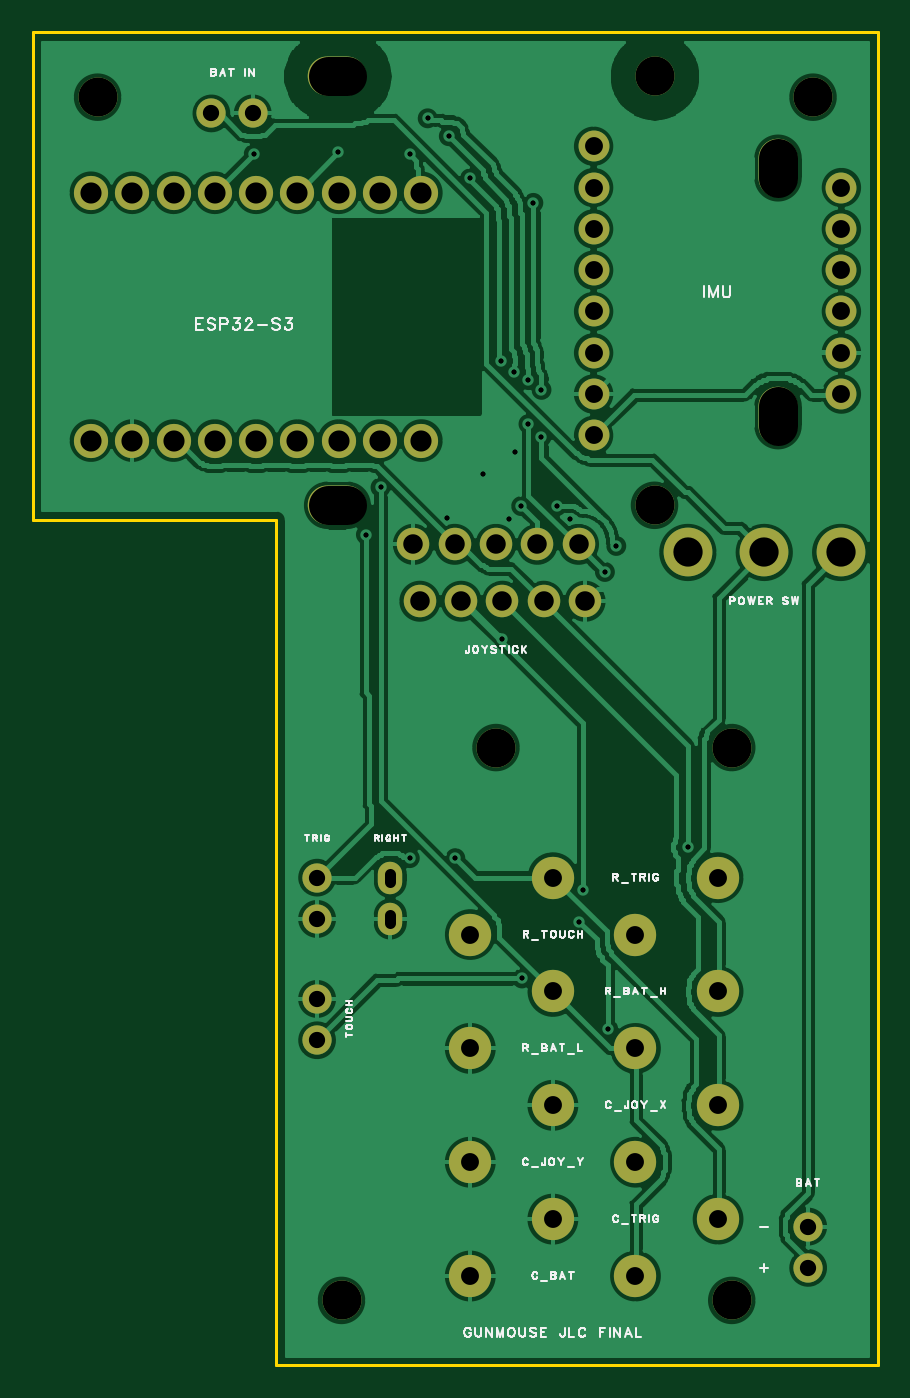
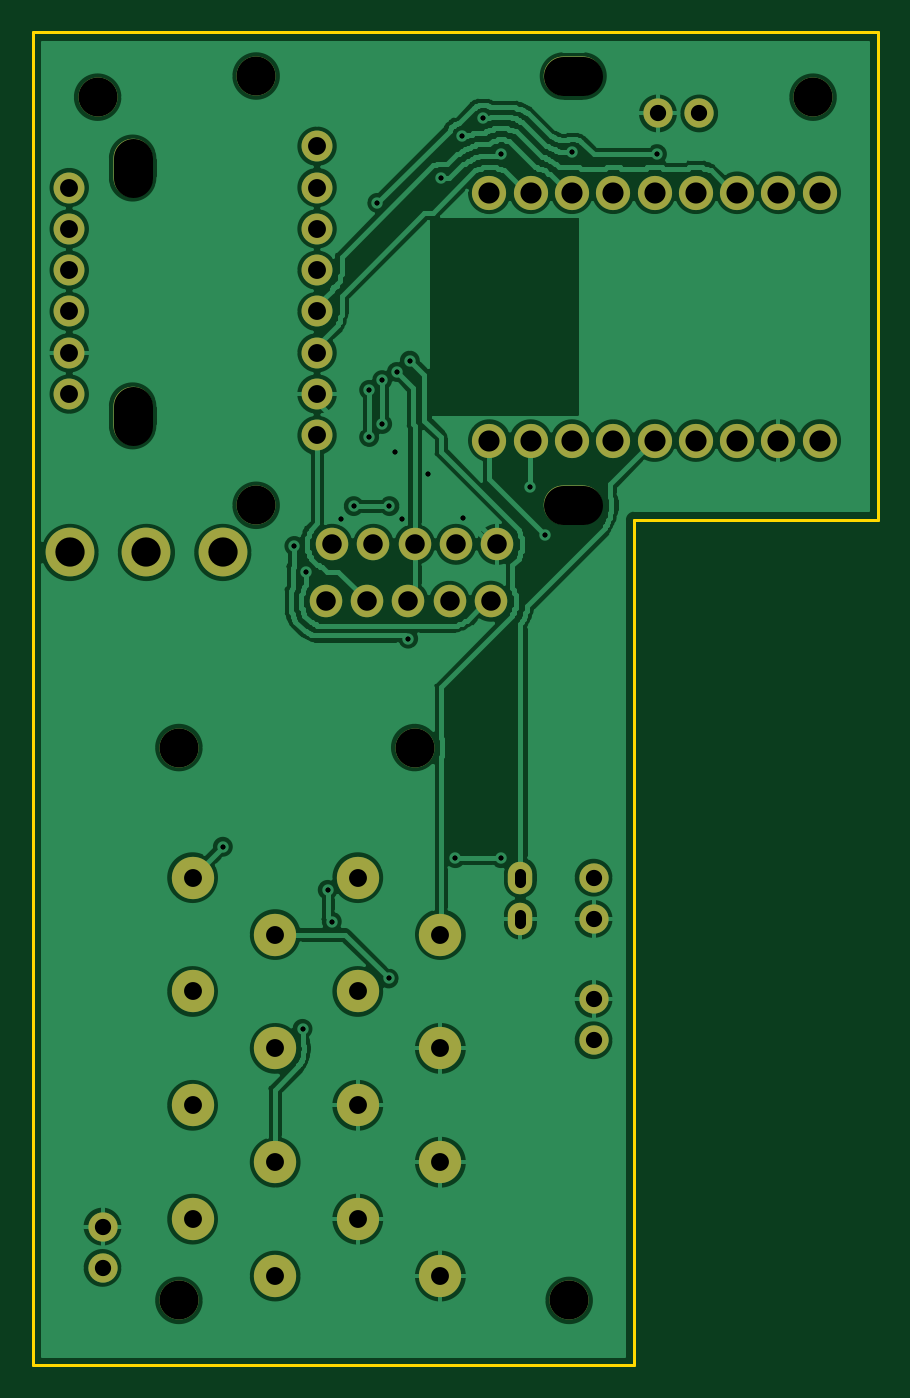
Circuit board: 10 layer files. Board 52.0 x 82.0 mm.
- drill: Drill_NPTH_Through.DRL (513 bytes)
- drill: Drill_PTH_Through.DRL (2374 bytes)
- drill: Drill_PTH_Through_Via.DRL (644 bytes)
- outline: Gerber_BoardOutlineLayer.GKO (821 bytes)
- bottom_copper: Gerber_BottomLayer.GBL (118405 bytes)
- bottom_silk: Gerber_BottomSilkscreenLayer.GBO (616 bytes)
- bottom_mask: Gerber_BottomSolderMaskLayer.GBS (3206 bytes)
- top_copper: Gerber_TopLayer.GTL (126503 bytes)
- top_silk: Gerber_TopSilkscreenLayer.GTO (32031 bytes)
- top_mask: Gerber_TopSolderMaskLayer.GTS (3203 bytes)

=== drill: Drill_NPTH_Through.DRL (513 bytes, source withheld) ===
=== drill: Drill_PTH_Through.DRL ===
;TYPE=PLATED
;Layer: PTH_Through
;EasyEDA Pro Client v4.1.66, 2026-10-18 23:29:37
;Gerber Generator version 0.3
M48
METRIC,LZ,0000.000000
;Hole size 1 = 0.299720 METRIC
T01C0.299720
;Hole size 2 = 0.300000 METRIC
T02C0.300000
;Hole size 3 = 0.700001 METRIC
T03C0.700001
;Hole size 4 = 1.000001 METRIC
T04C1.000001
;Hole size 5 = 1.100000 METRIC
T05C1.100000
;Hole size 6 = 1.200000 METRIC
T06C1.200000
;Hole size 7 = 1.300000 METRIC
T07C1.300000
;Hole size 8 = 1.799999 METRIC
T08C1.799999
%
G05
G90
T01
X45.3Y-55.1
X28.2Y-12.5
X31.9Y-14.0
X33.8Y-25.2
X34.6Y-25.9
X30.6Y-11.4
X26.4Y-33.0
X40.2Y-38.2
X35.5Y-29.1
X35.5Y-26.4
X29.3Y-10.3
X23.8Y-12.4
X31.0Y-55.8
X28.2Y-55.8
X25.5Y-35.9
X35.1Y-63.2
X32.7Y-32.2
X34.7Y-30.8
T02
X38.05Y-34.95
X34.3Y-34.95
X30.5Y-34.9
X33.9Y-42.3
X40.9Y-36.6
X37.25Y-34.15
X35.05Y-34.15
X36.3Y-29.9
X36.3Y-27.0
X35.8Y-15.5
X18.6Y-12.5
X38.85Y-57.75
X38.6Y-59.7
X40.4Y-66.3
T03
X27.0002Y-59.29014G85X27.0002Y-59.790139
X27.0002Y-56.75014G85X27.0002Y-57.250139
T04
X22.49932Y-67.00012
X22.49932Y-64.46012
X52.69992Y-81.0006
X52.69992Y-78.4606
X22.49932Y-59.54014
X22.49932Y-57.00014
X15.99946Y-9.99998
X18.53946Y-9.99998
T05
X39.50462Y-29.79928
X39.50462Y-27.25928
X39.50462Y-24.71928
X39.50462Y-22.17928
X39.50462Y-19.63928
X39.50462Y-17.09928
X39.50462Y-14.55928
X39.50462Y-12.01928
X54.74462Y-14.55928
X54.74462Y-17.09928
X54.74462Y-19.63928
X54.74462Y-22.17928
X54.74462Y-24.71928
X54.74462Y-27.25928
X42.08018Y-81.50098
X31.92018Y-81.50098
X42.08018Y-67.5005
X31.92018Y-67.5005
X47.16018Y-57.00014
X37.00018Y-57.00014
X47.16018Y-78.00086
X37.00018Y-78.00086
X47.16018Y-64.00038
X37.00018Y-64.00038
X42.08018Y-74.50074
X31.92018Y-74.50074
X42.08018Y-60.50026
X31.92018Y-60.50026
X47.16018Y-71.00062
X37.00018Y-71.00062
T06
X38.58006Y-36.4998
X36.04006Y-36.4998
X33.50006Y-36.4998
X30.96006Y-36.4998
X28.42006Y-36.4998
X38.97884Y-39.99992
X36.43884Y-39.99992
X33.89884Y-39.99992
X31.35884Y-39.99992
X28.81884Y-39.99992
T07
X8.59028Y-14.87932
X11.13028Y-14.87932
X13.67028Y-14.87932
X16.21028Y-14.87932
X18.75028Y-14.87932
X21.29028Y-14.87932
X23.83028Y-14.87932
X26.37028Y-14.87932
X28.91028Y-14.87932
X8.59028Y-30.11932
X11.13028Y-30.11932
X13.67028Y-30.11932
X16.21028Y-30.11932
X18.75028Y-30.11932
X21.29028Y-30.11932
X23.83028Y-30.11932
X26.37028Y-30.11932
X28.91028Y-30.11932
T08
X54.6989Y-37.00018
X49.9999Y-37.00018
X45.3009Y-37.00018
M30
=== drill: Drill_PTH_Through_Via.DRL ===
;TYPE=PLATED
;Layer: PTH_Through_Via
;EasyEDA Pro Client v4.1.66, 2026-10-18 23:29:37
;Gerber Generator version 0.3
M48
METRIC,LZ,0000.000000
;Hole size 1 = 0.299720 METRIC
T01C0.299720
;Hole size 2 = 0.300000 METRIC
T02C0.300000
%
G05
G90
T01
X45.3Y-55.1
X28.2Y-12.5
X31.9Y-14.0
X33.8Y-25.2
X34.6Y-25.9
X30.6Y-11.4
X26.4Y-33.0
X40.2Y-38.2
X35.5Y-29.1
X35.5Y-26.4
X29.3Y-10.3
X23.8Y-12.4
X31.0Y-55.8
X28.2Y-55.8
X25.5Y-35.9
X35.1Y-63.2
X32.7Y-32.2
X34.7Y-30.8
T02
X38.05Y-34.95
X34.3Y-34.95
X30.5Y-34.9
X33.9Y-42.3
X40.9Y-36.6
X37.25Y-34.15
X35.05Y-34.15
X36.3Y-29.9
X36.3Y-27.0
X35.8Y-15.5
X18.6Y-12.5
X38.85Y-57.75
X38.6Y-59.7
X40.4Y-66.3
M30
=== outline: Gerber_BoardOutlineLayer.GKO ===
G04 Layer: BoardOutlineLayer*
G04 EasyEDA Pro v4.1.66, 2026-10-18 23:29:37*
G04 Gerber Generator version 0.3*
G04 Scale: 100 percent, Rotated: No, Reflected: No*
G04 Dimensions in millimeters*
G04 Leading zeros omitted, absolute positions, 4 integers and 6 decimals*
G04 Generated by custom config*
G04 Object Configs: Pad,Via,Track,Text,Image,Dimension,BoardOutline,BoardCutout,CopperFilled,SolidRegion,FPCStiffener,Line,PlaneZone,ComponentProperty,ComponentSilkscreen,TearDrop*
G04 Layer Configs: 1,2,3,4,5,6,11*
G04 Copper Areas: 0*
%FSLAX46Y46*%
%MOMM*%
%ADD10C,0.2032*%
%ADD11C,0.6904*%
G75*


G04 PolygonModel Start*
G54D10*
G01X5000000Y-5000000D02*
G01X57000000Y-5000000D01*
G01X57000000Y-87000000D01*
G01X20000000Y-87000000D01*
G01X20000000Y-35000000D01*
G01X5000000Y-35000000D01*
G01X5000000Y-5000000D01*

M02*


=== bottom_copper: Gerber_BottomLayer.GBL (118405 bytes, source omitted) ===
=== bottom_silk: Gerber_BottomSilkscreenLayer.GBO ===
G04 Layer: BottomSilkscreenLayer*
G04 EasyEDA Pro v4.1.66, 2026-10-18 23:29:37*
G04 Gerber Generator version 0.3*
G04 Scale: 100 percent, Rotated: No, Reflected: No*
G04 Dimensions in millimeters*
G04 Leading zeros omitted, absolute positions, 4 integers and 6 decimals*
G04 Generated by custom config*
G04 Object Configs: Pad,Via,Track,Text,Image,Dimension,BoardOutline,BoardCutout,CopperFilled,SolidRegion,FPCStiffener,Line,PlaneZone,ComponentProperty,ComponentSilkscreen,TearDrop*
G04 Layer Configs: 1,2,3,4,5,6,11*
G04 Copper Areas: 0*
%FSLAX46Y46*%
%MOMM*%
%ADD10C,0.254*%
%ADD11C,0.4690*%
G75*

G54D10*

M02*


=== bottom_mask: Gerber_BottomSolderMaskLayer.GBS ===
G04 Layer: BottomSolderMaskLayer*
G04 EasyEDA Pro v4.1.66, 2026-10-18 23:29:37*
G04 Gerber Generator version 0.3*
G04 Scale: 100 percent, Rotated: No, Reflected: No*
G04 Dimensions in millimeters*
G04 Leading zeros omitted, absolute positions, 4 integers and 6 decimals*
G04 Generated by custom config*
G04 Object Configs: Pad,Via,Track,Text,Image,Dimension,BoardOutline,BoardCutout,CopperFilled,SolidRegion,FPCStiffener,Line,PlaneZone,ComponentProperty,ComponentSilkscreen,TearDrop*
G04 Layer Configs: 1,2,3,4,5,6,11*
G04 Copper Areas: 0*
%FSLAX46Y46*%
%MOMM*%
%ADD10C,2.4003*%
%ADD11O,2.4003X3.59918*%
%ADD12O,3.59918X2.4003*%
%ADD13C,1.99898*%
%ADD14C,2.10058*%
%ADD15C,1.89992*%
%ADD16C,2.60096*%
%ADD17C,1.8031*%
%ADD18C,1.80086*%
%ADD19C,2.99974*%
%ADD20O,1.50114X1.99898*%
G75*


G04 Pad Start*
G54D10*
G01X24000460Y-82999580D03*
G54D11*
G01X50848260Y-13357860D03*
G54D10*
G01X8999220Y-8999220D03*
G01X52999640Y-8999220D03*
G01X33500060Y-48999140D03*
G54D11*
G01X50848260Y-28600400D03*
G54D12*
G01X23749000Y-7698740D03*
G01X23749000Y-34099500D03*
G54D10*
G01X43251120Y-7698740D03*
G01X43251120Y-34099500D03*
G54D13*
G01X38580060Y-36499800D03*
G01X36040060Y-36499800D03*
G01X33500060Y-36499800D03*
G01X30960060Y-36499800D03*
G01X28420060Y-36499800D03*
G01X38978840Y-39999920D03*
G01X36438840Y-39999920D03*
G01X33898840Y-39999920D03*
G01X31358840Y-39999920D03*
G01X28818840Y-39999920D03*
G54D10*
G01X48000920Y-48999140D03*
G01X48000920Y-82999580D03*
G54D14*
G01X8590280Y-14879320D03*
G01X11130280Y-14879320D03*
G01X13670280Y-14879320D03*
G01X16210280Y-14879320D03*
G01X18750280Y-14879320D03*
G01X21290280Y-14879320D03*
G01X23830280Y-14879320D03*
G01X26370280Y-14879320D03*
G01X28910280Y-14879320D03*
G01X8590280Y-30119320D03*
G01X11130280Y-30119320D03*
G01X13670280Y-30119320D03*
G01X16210280Y-30119320D03*
G01X18750280Y-30119320D03*
G01X21290280Y-30119320D03*
G01X23830280Y-30119320D03*
G01X26370280Y-30119320D03*
G01X28910280Y-30119320D03*
G54D15*
G01X39504620Y-29799280D03*
G01X39504620Y-27259280D03*
G01X39504620Y-24719280D03*
G01X39504620Y-22179280D03*
G01X39504620Y-19639280D03*
G01X39504620Y-17099280D03*
G01X39504620Y-14559280D03*
G01X39504620Y-12019280D03*
G01X54744620Y-14559280D03*
G01X54744620Y-17099280D03*
G01X54744620Y-19639280D03*
G01X54744620Y-22179280D03*
G01X54744620Y-24719280D03*
G01X54744620Y-27259280D03*
G54D16*
G01X42080180Y-81500980D03*
G01X31920180Y-81500980D03*
G01X42080180Y-67500500D03*
G01X31920180Y-67500500D03*
G54D18*
G01X22499320Y-67000120D03*
G01X22499320Y-64460120D03*
G54D16*
G01X47160180Y-57000140D03*
G01X37000180Y-57000140D03*
G01X47160180Y-78000860D03*
G01X37000180Y-78000860D03*
G01X47160180Y-64000380D03*
G01X37000180Y-64000380D03*
G54D19*
G01X54698900Y-37000180D03*
G01X49999900Y-37000180D03*
G01X45300900Y-37000180D03*
G54D18*
G01X52699920Y-81000600D03*
G01X52699920Y-78460600D03*
G01X22499320Y-59540140D03*
G01X22499320Y-57000140D03*
G54D16*
G01X42080180Y-74500740D03*
G01X31920180Y-74500740D03*
G54D20*
G01X27000200Y-59540140D03*
G01X27000200Y-57000140D03*
G54D18*
G01X15999460Y-9999980D03*
G01X18539460Y-9999980D03*
G54D16*
G01X42080180Y-60500260D03*
G01X31920180Y-60500260D03*
G01X47160180Y-71000620D03*
G01X37000180Y-71000620D03*
G04 Pad End*

M02*


=== top_copper: Gerber_TopLayer.GTL (126503 bytes, source omitted) ===
=== top_silk: Gerber_TopSilkscreenLayer.GTO (32031 bytes, source omitted) ===
=== top_mask: Gerber_TopSolderMaskLayer.GTS ===
G04 Layer: TopSolderMaskLayer*
G04 EasyEDA Pro v4.1.66, 2026-10-18 23:29:37*
G04 Gerber Generator version 0.3*
G04 Scale: 100 percent, Rotated: No, Reflected: No*
G04 Dimensions in millimeters*
G04 Leading zeros omitted, absolute positions, 4 integers and 6 decimals*
G04 Generated by custom config*
G04 Object Configs: Pad,Via,Track,Text,Image,Dimension,BoardOutline,BoardCutout,CopperFilled,SolidRegion,FPCStiffener,Line,PlaneZone,ComponentProperty,ComponentSilkscreen,TearDrop*
G04 Layer Configs: 1,2,3,4,5,6,11*
G04 Copper Areas: 0*
%FSLAX46Y46*%
%MOMM*%
%ADD10C,2.4003*%
%ADD11O,2.4003X3.59918*%
%ADD12O,3.59918X2.4003*%
%ADD13C,1.99898*%
%ADD14C,2.10058*%
%ADD15C,1.9051*%
%ADD16C,1.89992*%
%ADD17C,2.60096*%
%ADD18C,1.80086*%
%ADD19C,2.99974*%
%ADD20O,1.50114X1.99898*%
G75*


G04 Pad Start*
G54D10*
G01X24000460Y-82999580D03*
G54D11*
G01X50848260Y-13357860D03*
G54D10*
G01X8999220Y-8999220D03*
G01X52999640Y-8999220D03*
G01X33500060Y-48999140D03*
G54D11*
G01X50848260Y-28600400D03*
G54D12*
G01X23749000Y-7698740D03*
G01X23749000Y-34099500D03*
G54D10*
G01X43251120Y-7698740D03*
G01X43251120Y-34099500D03*
G54D13*
G01X38580060Y-36499800D03*
G01X36040060Y-36499800D03*
G01X33500060Y-36499800D03*
G01X30960060Y-36499800D03*
G01X28420060Y-36499800D03*
G01X38978840Y-39999920D03*
G01X36438840Y-39999920D03*
G01X33898840Y-39999920D03*
G01X31358840Y-39999920D03*
G01X28818840Y-39999920D03*
G54D10*
G01X48000920Y-48999140D03*
G01X48000920Y-82999580D03*
G54D14*
G01X8590280Y-14879320D03*
G01X11130280Y-14879320D03*
G01X13670280Y-14879320D03*
G01X16210280Y-14879320D03*
G01X18750280Y-14879320D03*
G01X21290280Y-14879320D03*
G01X23830280Y-14879320D03*
G01X26370280Y-14879320D03*
G01X28910280Y-14879320D03*
G01X8590280Y-30119320D03*
G01X11130280Y-30119320D03*
G01X13670280Y-30119320D03*
G01X16210280Y-30119320D03*
G01X18750280Y-30119320D03*
G01X21290280Y-30119320D03*
G01X23830280Y-30119320D03*
G01X26370280Y-30119320D03*
G01X28910280Y-30119320D03*
G54D16*
G01X39504620Y-29799280D03*
G01X39504620Y-27259280D03*
G01X39504620Y-24719280D03*
G01X39504620Y-22179280D03*
G01X39504620Y-19639280D03*
G01X39504620Y-17099280D03*
G01X39504620Y-14559280D03*
G01X39504620Y-12019280D03*
G01X54744620Y-14559280D03*
G01X54744620Y-17099280D03*
G01X54744620Y-19639280D03*
G01X54744620Y-22179280D03*
G01X54744620Y-24719280D03*
G01X54744620Y-27259280D03*
G54D17*
G01X42080180Y-81500980D03*
G01X31920180Y-81500980D03*
G01X42080180Y-67500500D03*
G01X31920180Y-67500500D03*
G54D18*
G01X22499320Y-67000120D03*
G01X22499320Y-64460120D03*
G54D17*
G01X47160180Y-57000140D03*
G01X37000180Y-57000140D03*
G01X47160180Y-78000860D03*
G01X37000180Y-78000860D03*
G01X47160180Y-64000380D03*
G01X37000180Y-64000380D03*
G54D19*
G01X54698900Y-37000180D03*
G01X49999900Y-37000180D03*
G01X45300900Y-37000180D03*
G54D18*
G01X52699920Y-81000600D03*
G01X52699920Y-78460600D03*
G01X22499320Y-59540140D03*
G01X22499320Y-57000140D03*
G54D17*
G01X42080180Y-74500740D03*
G01X31920180Y-74500740D03*
G54D20*
G01X27000200Y-59540140D03*
G01X27000200Y-57000140D03*
G54D18*
G01X15999460Y-9999980D03*
G01X18539460Y-9999980D03*
G54D17*
G01X42080180Y-60500260D03*
G01X31920180Y-60500260D03*
G01X47160180Y-71000620D03*
G01X37000180Y-71000620D03*
G04 Pad End*

M02*
